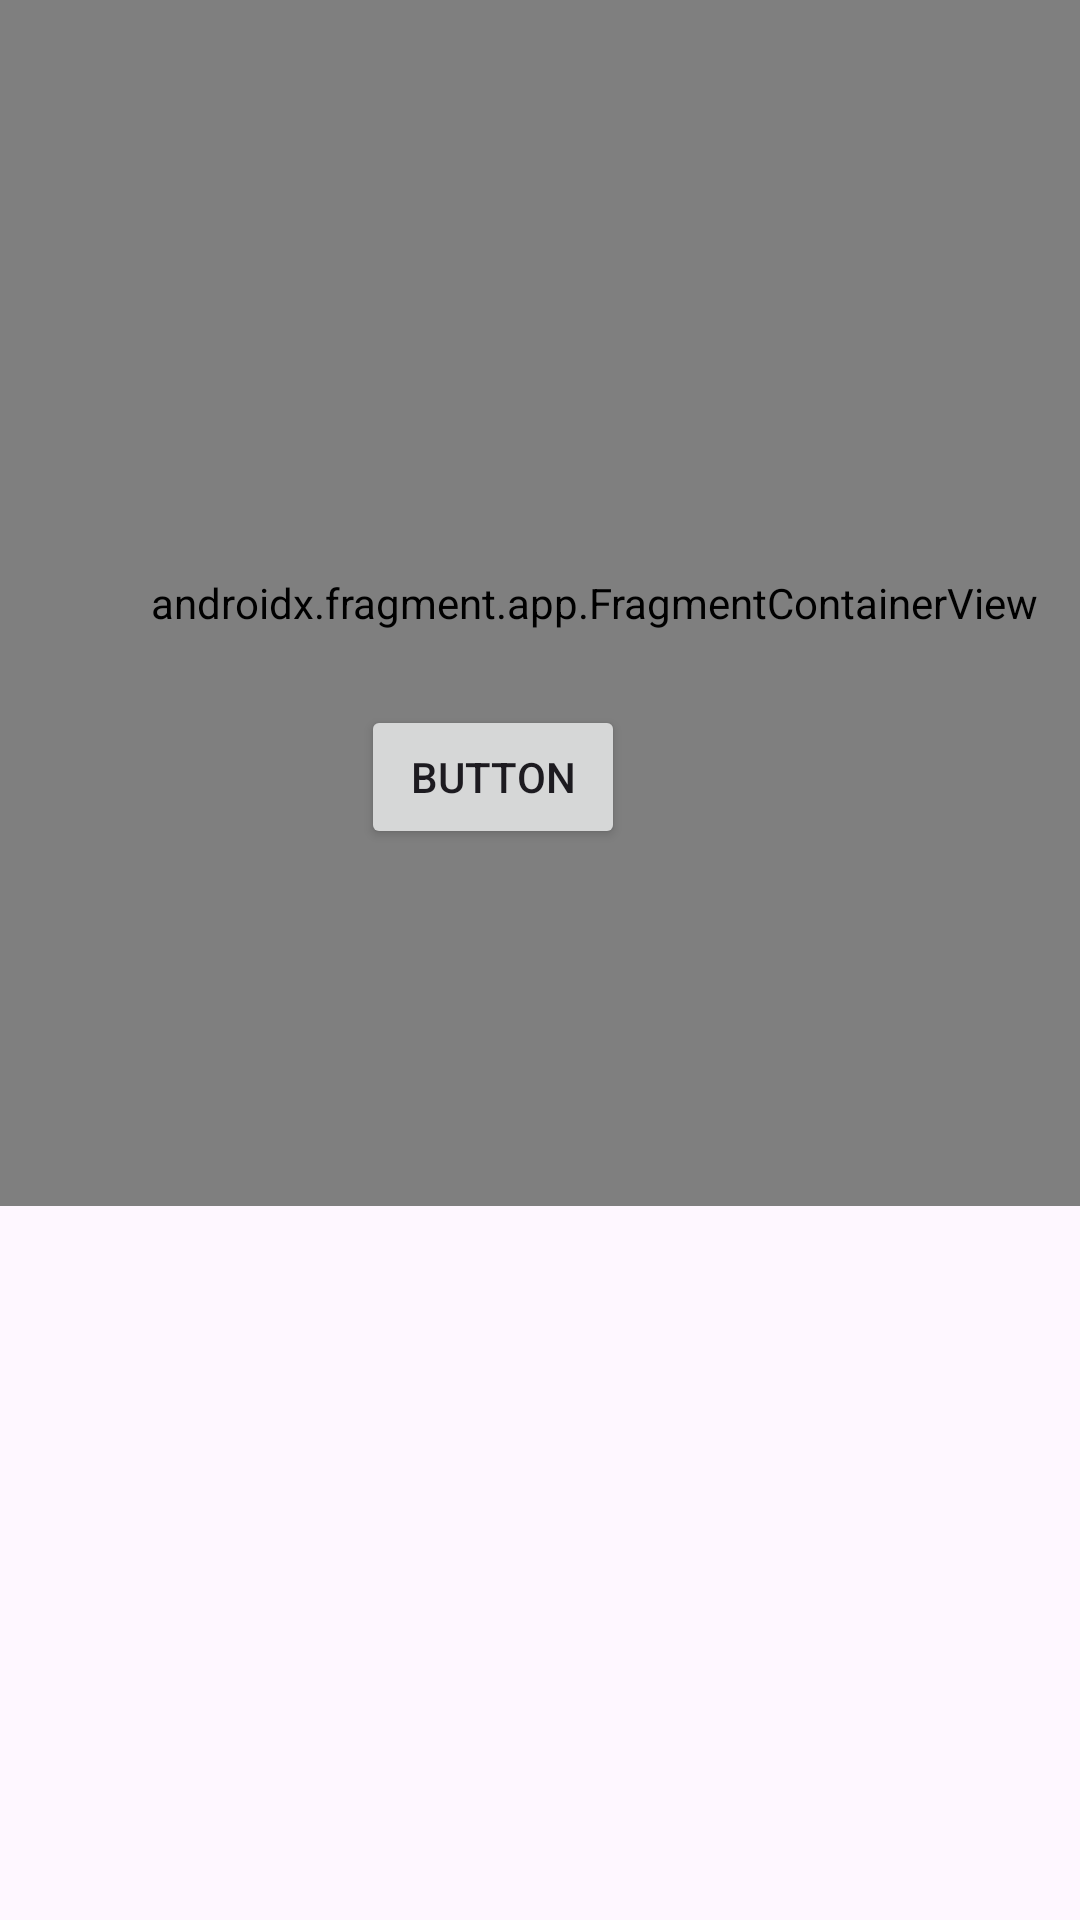

Here is an Android app screen rendered from its layout file. Give the layout XML and the strings, colors and styles it references.
<!-- AndroidManifest.xml: application theme Theme.DemoFarment -->
<!-- res/layout/activity_demo1_main.xml -->
<?xml version="1.0" encoding="utf-8"?>
<androidx.constraintlayout.widget.ConstraintLayout xmlns:android="http://schemas.android.com/apk/res/android"
    xmlns:app="http://schemas.android.com/apk/res-auto"
    xmlns:tools="http://schemas.android.com/tools"
    android:id="@+id/main"
    android:layout_width="match_parent"
    android:layout_height="match_parent"
    tools:context=".demo1.demo1MainActivity">

    <EditText
        android:id="@+id/demo1txt1"
        android:layout_width="wrap_content"
        android:layout_height="wrap_content"
        android:ems="10"
        android:inputType="text"
        android:text="Name"
        app:layout_constraintBottom_toBottomOf="parent"
        app:layout_constraintEnd_toEndOf="parent"
        app:layout_constraintHorizontal_bias="0.422"
        app:layout_constraintStart_toStartOf="parent"
        app:layout_constraintTop_toTopOf="parent"
        app:layout_constraintVertical_bias="0.17" />

    <Button
        android:id="@+id/demo1btn1"
        android:layout_width="wrap_content"
        android:layout_height="wrap_content"
        android:layout_marginTop="92dp"
        android:text="Button"
        app:layout_constraintBottom_toBottomOf="parent"
        app:layout_constraintEnd_toEndOf="parent"
        app:layout_constraintHorizontal_bias="0.443"
        app:layout_constraintStart_toStartOf="parent"
        app:layout_constraintTop_toBottomOf="@+id/demo1txt1"
        app:layout_constraintVertical_bias="0.0" />

    <androidx.fragment.app.FragmentContainerView
        android:id="@+id/fr41"
        android:name="fpoly.acount.demofarment.demo1.Fragment1"
        android:layout_width="396dp"
        android:layout_height="402dp"
        tools:layout_editor_absoluteX="6dp"
        tools:layout_editor_absoluteY="332dp" />
</androidx.constraintlayout.widget.ConstraintLayout>
<!-- resources referenced by this layout -->
<resources>
  <style name="Theme.DemoFarment" parent="Base.Theme.DemoFarment" />
  <style name="Base.Theme.DemoFarment" parent="Theme.Material3.DayNight.NoActionBar">
          
          
      </style>
</resources>
